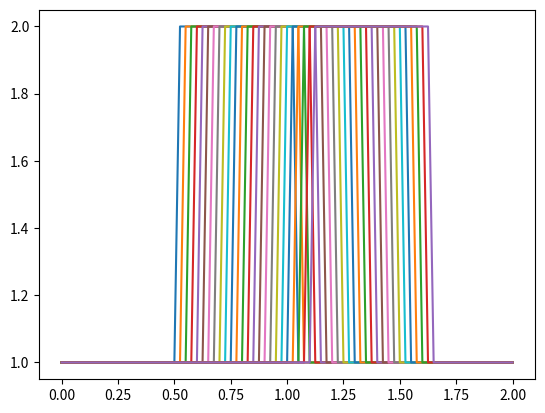

Recreate this plot in Python.
import numpy as np
import matplotlib.pyplot as plt
import time, sys


if __name__ == "__main__":


    """
    define grid
    """
    nx = 81
    dx = 2 / (nx - 1)
    nt = 25
    dt = 0.025
    c = 1

    """
    Initial velocity profile
    """
    u = np.ones(nx)
    u[int(.5 / dx): int(1 / dx + 1)] = 2

    """
    Finite difference
    """

    for n in range(nt):
        un = u.copy()
        for i in range(1, nx):
            u[i] = un[i] - c * dt / dx * (un[i] - un[i-1])

        plt.plot(np.linspace(0, 2, nx), u)

    plt.show()

    # change in shape caused by error in finite difference